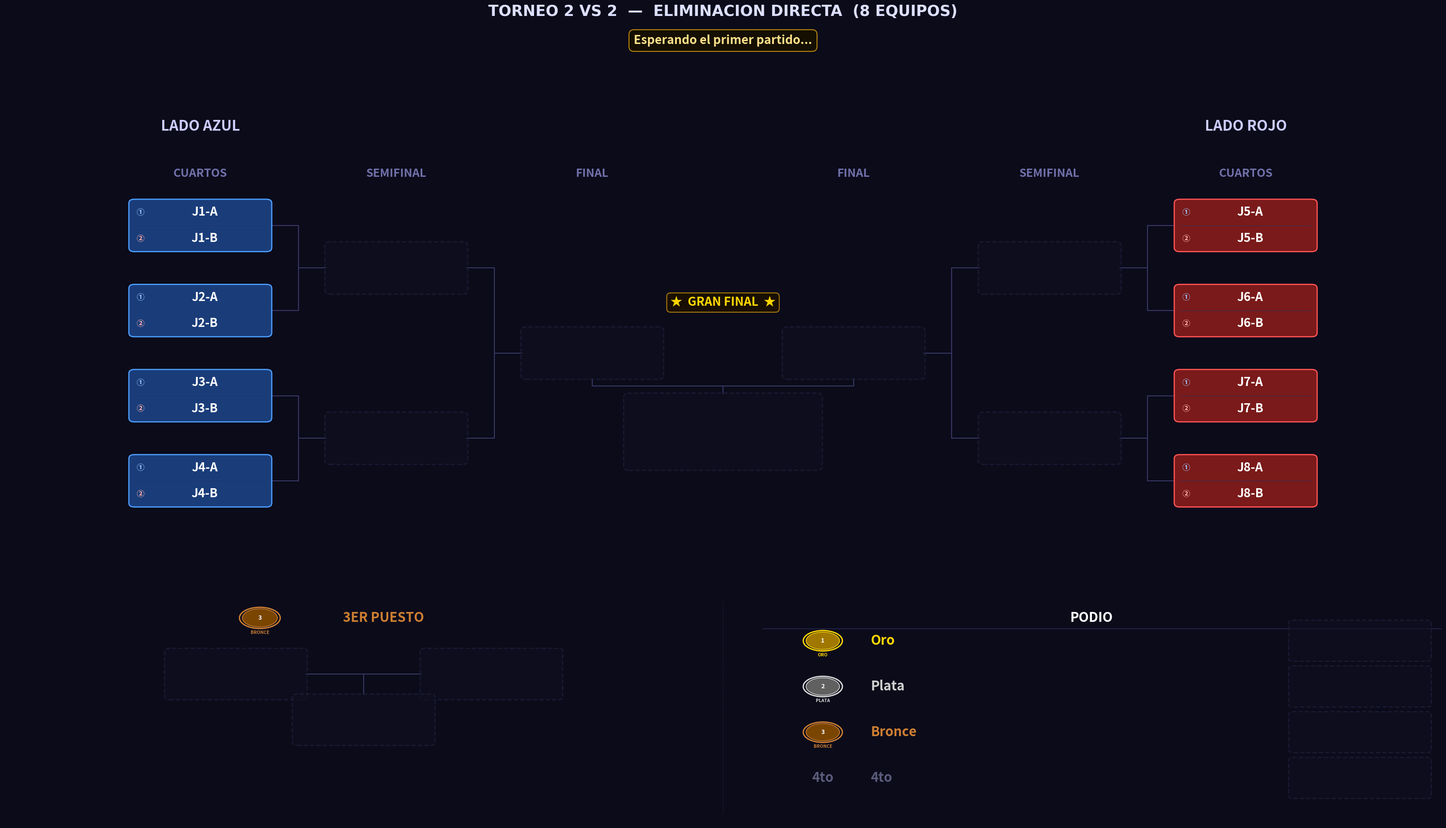

Here is the Python script that generated this plot: (Note: this script raises an exception after producing the figure.)
"""
Torneo_2vs2.py  —  Torneo 2 VS 2 desde Cuartos
================================================
Bracket de eliminación directa para 8 EQUIPOS (parejas).
Cada equipo tiene dos jugadores mostrados en el mismo bloque.

Estructura:
  · Panel superior : bracket con 3 columnas por lado
                     (CUARTOS -> SEMIFINAL -> FINAL -> CAMPEON)
  · Panel inferior : 3er Puesto (izquierda) + Podio (derecha)

Geometría del bracket (posiciones X por lado):
  0 = CUARTOS     x = ±12.0   (N = 4 parejas por lado)
  1 = SEMIFINAL   x = ± 7.5   (N = 2)
  2 = FINAL       x = ± 3.0   (N = 1)
  Centro          x =   0.0   (Campeón, debajo de los finalistas)
"""

import re
import os
import copy
import matplotlib
matplotlib.use("Agg")
import matplotlib.pyplot as plt
from matplotlib.patches import FancyBboxPatch, Circle

# =====================================================================
#  EQUIPOS  —  lista de 8 pares  [jugador1, jugador2]
# =====================================================================
EQUIPOS = [
    ["J1-A",  "J1-B"],
    ["J2-A",  "J2-B"],
    ["J3-A",  "J3-B"],
    ["J4-A",  "J4-B"],
    ["J5-A",  "J5-B"],
    ["J6-A",  "J6-B"],
    ["J7-A",  "J7-B"],
    ["J8-A",  "J8-B"],
]

# =====================================================================
#  PALETA DE COLORES
# =====================================================================
C = {
    "bg":      "#0b0b1a",
    "azul":    ("#1a3d7a", "#4d9fff"),
    "rojo":    ("#7a1a1a", "#ff5555"),
    "win":     ("#1a5c2e", "#50e87a"),
    "final_w": ("#6b3a00", "#ffb347"),
    "champ":   ("#5c4500", "#ffd700"),
    "silver":  ("#353535", "#c0c0c0"),
    "bronze":  ("#4a2800", "#cd7f32"),
    "empty":   ("#0f0f20", "#252545"),
    "line":    "#3a3a6a",
    "sep":     "#2a2a50",
    "div1":    "#223366",   # divisor entre jugador 1 y 2 dentro del bloque
}

# =====================================================================
#  GEOMETRÍA
# =====================================================================

# Bloque doble: ancho y alto total que contiene AMBOS jugadores
BOX_W  = 3.2    # ancho
BOX_H1 = 0.72   # alto de cada sub-fila (jugador 1 / jugador 2)
BOX_H  = BOX_H1 * 2 + 0.08   # alto total del bloque (~1.52)
FS     = 22     # fuente para nombres

# Separación vertical entre parejas en cuartos
GAP_Y  = 2.6
N_SIDE = 4      # parejas por lado (4+4 = 8 equipos en total)

# Columnas X (cuartos, semi, final) por lado
XS_IZQ = [-12.0, -7.5, -3.0]
XS_DER = [ 12.0,  7.5,  3.0]

# Límites paneles
XLIM_TOP = (-16.5, 16.5)
YLIM_TOP = (-2.5, 13.5)
XLIM_BOT = (0.0, 36.0)
YLIM_BOT = (0.0, 12.0)

# Posiciones Y panel inferior
Y_HEAD = 9.9
Y_CONT = 7.2
Y_WIN  = 5.0
Y_LBL  = 4.0


# =====================================================================
#  ESTADO DEL TORNEO
# =====================================================================

def estado_inicial(equipos):
    """Devuelve el estado inicial para 8 equipos en cuartos."""
    # Cada elemento es una pareja [j1, j2] o None
    return {
        "wb": [
            list(equipos),      # ronda 0: 8 equipos (cuartos)
            [None] * 4,         # ronda 1: 4 equipos (semifinal)
            [None] * 2,         # ronda 2: 2 equipos (final)
            [None] * 1,         # ronda 3: 1 equipo  (campeón)
        ],
        "semifinal_losers": [None, None],
        "tercero": None,
        "cuarto":  None,
    }


# =====================================================================
#  HELPERS
# =====================================================================

def _oct_ys():
    """Y de los 4 slots de cuartos por lado (arriba → abajo)."""
    return [(N_SIDE - 1 - i) * GAP_Y for i in range(N_SIDE)]


def _get_y(ronda, slot, oct_ys):
    if ronda == 0:
        return oct_ys[slot]
    ya = _get_y(ronda - 1, 2 * slot,     oct_ys)
    yb = _get_y(ronda - 1, 2 * slot + 1, oct_ys)
    return (ya + yb) / 2


def _nombre_equipo(equipo):
    """Devuelve el nombre del equipo para mostrar en listas de texto."""
    if equipo is None:
        return "???"
    if isinstance(equipo, list):
        return f"{equipo[0]} & {equipo[1]}"
    return str(equipo)


# =====================================================================
#  PRIMITIVAS DE DIBUJO
# =====================================================================

def draw_box_duo(ax, cx, cy, equipo, estilo, w=BOX_W, h=BOX_H, h1=BOX_H1, fontsize=FS, z=3):
    """
    Dibuja un bloque doble (dos sub-filas) centrado en (cx, cy).
    La fila superior tiene al Jugador 1 y la inferior al Jugador 2.
    Una línea delgada separa los dos jugadores dentro del bloque.
    """
    es_vacio = (equipo is None)

    if es_vacio:
        fc, ec = C["empty"]
        alpha, ls = 0.55, "--"
        j1_txt = j2_txt = ""
    else:
        fc, ec = C[estilo]
        alpha, ls = 1.0, "solid"
        if isinstance(equipo, list):
            j1_txt, j2_txt = equipo[0], equipo[1]
        else:
            j1_txt, j2_txt = str(equipo), ""

    # Caja exterior redondeada
    ax.add_patch(FancyBboxPatch(
        (cx - w/2, cy - h/2), w, h,
        boxstyle="round,pad=0.04,rounding_size=0.12",
        fc=fc, ec=ec, lw=2.0, ls=ls, alpha=alpha, zorder=z
    ))

    if not es_vacio:
        # Línea divisoria entre los dos jugadores
        yline = cy                   # centro del bloque = frontera
        ax.plot([cx - w/2 + 0.10, cx + w/2 - 0.10], [yline, yline],
                color=C["div1"], lw=0.9, ls="-", alpha=0.7, zorder=z + 1)

        # Sub-fila superior: Jugador 1
        y1 = cy + h1 / 2 + 0.04     # centro de la fila superior
        # Etiqueta "J1" pequeña a la izquierda
        ax.text(cx - w/2 + 0.14, y1, "①",
                ha="left", va="center",
                fontsize=fontsize - 9, color="#a0c8ff", fontweight="bold", zorder=z + 2)
        ax.text(cx + 0.1, y1, j1_txt,
                ha="center", va="center",
                fontsize=fontsize - 2, color="#ffffff", fontweight="bold",
                zorder=z + 2, clip_on=True)

        # Sub-fila inferior: Jugador 2
        y2 = cy - h1 / 2 - 0.04
        ax.text(cx - w/2 + 0.14, y2, "②",
                ha="left", va="center",
                fontsize=fontsize - 9, color="#ffb0b0", fontweight="bold", zorder=z + 2)
        ax.text(cx + 0.1, y2, j2_txt,
                ha="center", va="center",
                fontsize=fontsize - 2, color="#ffffff", fontweight="bold",
                zorder=z + 2, clip_on=True)


def draw_box_champ_duo(ax, cx, cy, equipo, w=BOX_W * 1.4, h=None, fontsize=FS + 2):
    """Caja especial del campeón con brillo dorado y diseño 2vs2."""
    h = h or BOX_H * 1.5
    h1_champ = (h - 0.10) / 2

    if equipo is None:
        draw_box_duo(ax, cx, cy, None, "empty", w=w, h=h, fontsize=fontsize, z=4)
        return

    fc, ec = C["champ"]
    # Capas de brillo
    for i in range(4, 0, -1):
        gw = w + i * 0.30
        gh = h + i * 0.20
        ax.add_patch(FancyBboxPatch(
            (cx - gw/2, cy - gh/2), gw, gh,
            boxstyle="round,pad=0.04,rounding_size=0.18",
            fc=fc, ec=ec, lw=0, alpha=0.055 * i, zorder=4
        ))
    ax.add_patch(FancyBboxPatch(
        (cx - w/2, cy - h/2), w, h,
        boxstyle="round,pad=0.04,rounding_size=0.16",
        fc=fc, ec=ec, lw=2.8, ls="solid", alpha=1.0, zorder=5
    ))

    if isinstance(equipo, list):
        j1_txt, j2_txt = equipo[0], equipo[1]
    else:
        j1_txt, j2_txt = str(equipo), ""

    # Línea divisoria
    ax.plot([cx - w/2 + 0.12, cx + w/2 - 0.12], [cy, cy],
            color="#b8860b", lw=1.1, alpha=0.8, zorder=6)

    y1 = cy + h1_champ / 2 + 0.04
    y2 = cy - h1_champ / 2 - 0.04

    ax.text(cx - w/2 + 0.16, y1, "①",
            ha="left", va="center",
            fontsize=fontsize - 7, color="#ffd700", fontweight="bold", zorder=7)
    ax.text(cx + 0.1, y1, j1_txt,
            ha="center", va="center",
            fontsize=fontsize, color="#ffd700", fontweight="bold",
            zorder=7, clip_on=True)

    ax.text(cx - w/2 + 0.16, y2, "②",
            ha="left", va="center",
            fontsize=fontsize - 7, color="#ffd700", fontweight="bold", zorder=7)
    ax.text(cx + 0.1, y2, j2_txt,
            ha="center", va="center",
            fontsize=fontsize, color="#ffd700", fontweight="bold",
            zorder=7, clip_on=True)


def draw_line(ax, x1, y1, x2, y2, lw=1.5, color=None, z=1):
    ax.plot([x1, x2], [y1, y2],
            color=color or C["line"], lw=lw, zorder=z,
            solid_capstyle="round", solid_joinstyle="round")


def draw_bracket_connector(ax, x_src, y_top, y_bot, x_dst, y_mid):
    xm = (x_src + x_dst) / 2
    draw_line(ax, x_src, y_top, xm,    y_top)
    draw_line(ax, x_src, y_bot, xm,    y_bot)
    draw_line(ax, xm,    y_top, xm,    y_bot)
    draw_line(ax, xm,    y_mid, x_dst, y_mid)


def draw_medal(ax, cx, cy, pos, r=0.42):
    paleta = {
        1: ("#a07800", "#ffd700", "ORO"),
        2: ("#606060", "#d8d8d8", "PLATA"),
        3: ("#7a4500", "#cd7f32", "BRONCE"),
    }
    if pos not in paleta:
        return
    fc, ec, label = paleta[pos]
    ax.add_patch(Circle((cx, cy), r + 0.07, fc=C["bg"], ec=ec, lw=2.2, zorder=5))
    ax.add_patch(Circle((cx, cy), r,         fc=fc,      ec=ec, lw=1.2, zorder=6))
    ax.text(cx, cy,             str(pos), ha="center", va="center",
            fontsize=10, fontweight="bold", color="#ffffff", zorder=7)
    ax.text(cx, cy - r - 0.16, label,   ha="center", va="top",
            fontsize=7.5, fontweight="bold", color=ec, zorder=7)


def draw_section_divider(ax, x, y0=0.5, y1=10.7):
    ax.plot([x, x], [y0, y1],
            color=C["sep"], lw=1.0, ls="--", zorder=1, alpha=0.55)


# =====================================================================
#  PANEL SUPERIOR — BRACKET 2 VS 2
# =====================================================================

def dibujar_bracket(ax, st):
    ax.set_facecolor(C["bg"])
    ax.set_xlim(*XLIM_TOP)
    ax.set_ylim(*YLIM_TOP)
    ax.axis("off")

    oct_ys = _oct_ys()
    y_lbl    = oct_ys[0] + 1.4
    y_titulo = oct_ys[0] + 2.8
    rondas   = st["wb"]

    for lado in ("izq", "der"):
        izq      = (lado == "izq")
        xs       = XS_IZQ  if izq else XS_DER
        idx0     = 0       if izq else 4
        col_base = "azul"  if izq else "rojo"
        titulo   = "LADO AZUL" if izq else "LADO ROJO"
        dir_s    = +1 if izq else -1

        etiquetas = ["CUARTOS", "SEMIFINAL"]
        for r, (x, lbl) in enumerate(zip(xs, etiquetas)):
            ax.text(x, y_lbl, lbl, ha="center", va="bottom",
                    fontsize=19, fontweight="bold", color="#7070aa")

        ax.text(xs[0] if izq else xs[0], y_titulo, titulo,
                ha="center", va="bottom",
                fontsize=24, fontweight="bold", color="#ccccff")

        estilos = {0: col_base, 1: "win", 2: "final_w"}

        # Cajas rondas 0-1 (cuartos y semi); la final se dibuja en bloque central
        for r in range(2):
            n_slots = N_SIDE >> r
            for j in range(n_slots):
                g_idx  = (idx0 >> r) + j
                equipo = rondas[r][g_idx]
                cx     = xs[r]
                cy     = _get_y(r, j, oct_ys)
                draw_box_duo(ax, cx, cy, equipo, estilos[r])

        # Conectores para rondas 1-2
        for r in range(1, 3):
            n_match = N_SIDE >> r
            for j in range(n_match):
                y_top = _get_y(r - 1, 2 * j,     oct_ys)
                y_bot = _get_y(r - 1, 2 * j + 1, oct_ys)
                y_mid = _get_y(r,     j,          oct_ys)
                x_src = xs[r - 1] + dir_s * (BOX_W / 2)
                x_dst = xs[r]     - dir_s * (BOX_W / 2)
                draw_bracket_connector(ax, x_src, y_top, y_bot, x_dst, y_mid)

    # ── ZONA CENTRAL: FINAL (±3.0) + CAMPEÓN ────────────────────────────
    y_fin      = _get_y(2, 0, oct_ys)
    cx         = 0.0
    X_FIN_IZQ  = XS_IZQ[2]   # -3.0
    X_FIN_DER  = XS_DER[2]   # +3.0

    # Etiqueta de columna "FINAL"
    ax.text(X_FIN_IZQ, y_lbl, "FINAL", ha="center", va="bottom",
            fontsize=19, fontweight="bold", color="#7070aa")
    ax.text(X_FIN_DER, y_lbl, "FINAL", ha="center", va="bottom",
            fontsize=19, fontweight="bold", color="#7070aa")

    draw_box_duo(ax, X_FIN_IZQ, y_fin, rondas[2][0],
                 "azul" if rondas[2][0] else "final_w")
    draw_box_duo(ax, X_FIN_DER, y_fin, rondas[2][1],
                 "rojo" if rondas[2][1] else "final_w")

    # Banner "★ GRAN FINAL ★"
    ax.text(cx, y_fin + BOX_H / 2 + 0.60,
            "★  GRAN FINAL  ★", ha="center", va="bottom",
            fontsize=FS - 2, fontweight="bold", color="#ffd700",
            bbox=dict(boxstyle="round,pad=0.30", fc="#1a1000",
                      ec="#b8860b", lw=1.5, alpha=0.95),
            zorder=6)

    # Caja campeón
    champ_h = BOX_H * 1.5
    y_champ = y_fin - 2.4
    draw_box_champ_duo(ax, cx, y_champ, rondas[3][0],
                       w=BOX_W * 1.4, h=champ_h, fontsize=FS + 2)

    # Conectores hacia el campeón
    y_bot_fin   = y_fin   - BOX_H / 2
    y_top_champ = y_champ + champ_h / 2
    y_mid_conn  = (y_bot_fin + y_top_champ) / 2
    draw_line(ax, X_FIN_IZQ, y_bot_fin,  X_FIN_IZQ, y_mid_conn)
    draw_line(ax, X_FIN_DER, y_bot_fin,  X_FIN_DER, y_mid_conn)
    draw_line(ax, X_FIN_IZQ, y_mid_conn, X_FIN_DER, y_mid_conn)
    draw_line(ax, cx,        y_mid_conn, cx,         y_top_champ)

    # "CAMPEONES!" bajo la caja del campeón
    if rondas[3][0]:
        ax.text(cx, y_champ - champ_h / 2 - 0.28,
                "¡CAMPEONES!", ha="center", va="top",
                fontsize=FS - 2, fontweight="bold", color="#ffd700", zorder=6)
        ax.text(cx, y_champ - champ_h / 2 - 0.95,
                "★  ★  ★", ha="center", va="top",
                fontsize=FS - 4, color="#b8860b", zorder=6)


# =====================================================================
#  PANEL INFERIOR — 3ER PUESTO + PODIO  (versión 2vs2)
# =====================================================================

def _subcampeon(st):
    fin   = st["wb"][2]
    champ = st["wb"][3][0]
    if champ is None or fin[0] is None or fin[1] is None:
        return None
    return fin[1] if (isinstance(champ, list) and champ == fin[0]) or champ == fin[0] else fin[0]


def dibujar_panel_inferior(ax, st):
    """
    Panel inferior dividido en dos secciones (xlim = 0..36):

      Sección 1 [centro x =  9] -> 3er Puesto
      Sección 2 [centro x = 27] -> Podio

    Los bloques de equipo también muestran dos jugadores (duo).
    """
    ax.set_facecolor(C["bg"])
    ax.set_xlim(*XLIM_BOT)
    ax.set_ylim(*YLIM_BOT)
    ax.axis("off")

    # Escalado de cajas para que coincidan en tamaño físico con el bracket
    _X_RANGE_TOP = (XLIM_TOP[1] - XLIM_TOP[0])   # 33
    _Y_RANGE_TOP = (YLIM_TOP[1] - YLIM_TOP[0])   # 16
    _X_RANGE_BOT = (XLIM_BOT[1] - XLIM_BOT[0])   # 36
    _Y_RANGE_BOT = (YLIM_BOT[1] - YLIM_BOT[0])   # 12
    _RATIO_TOP   = 2.1
    _RATIO_BOT   = 1.0
    BOT_W = BOX_W * (_X_RANGE_BOT / _X_RANGE_TOP)
    BOT_H = BOX_H * (_Y_RANGE_BOT / _Y_RANGE_TOP) * (_RATIO_TOP / _RATIO_BOT)
    BOT_H1 = BOT_H / 2 - 0.04   # alto de cada sub-fila escalada

    sl = st["semifinal_losers"]

    draw_section_divider(ax, 18)

    # =================================================================
    #  SECCIÓN 1 — 3ER PUESTO  (centro x = 9)
    # =================================================================
    X3 = 9.0

    draw_medal(ax, X3 - 2.6, Y_HEAD, 3, r=0.44)
    ax.text(X3 + 0.5, Y_HEAD, "3ER PUESTO", ha="center", va="center",
            fontsize=FS, fontweight="bold", color="#cd7f32")

    xa3 = X3 - 3.2
    xb3 = X3 + 3.2
    draw_box_duo(ax, xa3, Y_CONT, sl[0], "azul" if sl[0] else "empty",
                 w=BOT_W, h=BOT_H, h1=BOT_H1, fontsize=FS)
    draw_box_duo(ax, xb3, Y_CONT, sl[1], "rojo" if sl[1] else "empty",
                 w=BOT_W, h=BOT_H, h1=BOT_H1, fontsize=FS)

    # Conector hacia el ganador del bronce
    edge_a = xa3 + BOT_W / 2
    edge_b = xb3 - BOT_W / 2
    draw_line(ax, edge_a, Y_CONT, X3,   Y_CONT)
    draw_line(ax, edge_b, Y_CONT, X3,   Y_CONT)
    draw_line(ax, X3,     Y_CONT, X3,   Y_WIN + BOT_H / 2)

    draw_box_duo(ax, X3, Y_WIN, st["tercero"], "bronze",
                 w=BOT_W, h=BOT_H, h1=BOT_H1, fontsize=FS)
    if st["tercero"]:
        ax.text(X3, Y_LBL - 0.2, "3er Puesto", ha="center", va="center",
                fontsize=FS - 2, fontweight="bold", color="#cd7f32")

    # =================================================================
    #  SECCIÓN 2 — PODIO  (lado derecho, xlim 18..36)
    # =================================================================
    # Mismo ancho y fuente que 3er puesto; alto ajustado para que 4 filas quepan
    GAP_P   = 0.30
    PH      = (Y_HEAD - 1.10 - 0.3 - 3 * GAP_P) / 4   # ~1.90
    PH1     = PH / 2 - 0.04
    ROW_P   = PH + GAP_P
    Y_FIRST = Y_HEAD - 1.10

    X_MED   = 20.5
    X_LBL   = 21.7
    X_BOX   = 36.0 - BOT_W / 2 - 0.3

    ax.text((X_MED + X_BOX) / 2, Y_HEAD, "PODIO", ha="center", va="center",
            fontsize=FS, fontweight="bold", color="#ffffff")
    ax.plot([19.0, 36.0], [Y_HEAD - 0.52, Y_HEAD - 0.52],
            color=C["sep"], lw=1.2, zorder=1)

    podio = [
        (1, "Oro",    st["wb"][3][0],   "champ",  "#ffd700"),
        (2, "Plata",  _subcampeon(st),  "silver", "#d0d0d0"),
        (3, "Bronce", st["tercero"],    "bronze", "#cd7f32"),
        (4, "4to",    st["cuarto"],     "empty",  "#5a5a7a"),
    ]

    for idx_p, (pos, lbl, equipo, estilo, color_lbl) in enumerate(podio):
        yp = Y_FIRST - idx_p * ROW_P

        if pos <= 3:
            draw_medal(ax, X_MED, yp, pos, r=0.42)
        else:
            ax.text(X_MED, yp, "4to", ha="center", va="center",
                    fontsize=FS, fontweight="bold", color=color_lbl, zorder=5)

        ax.text(X_LBL, yp, lbl, ha="left", va="center",
                fontsize=FS, fontweight="bold", color=color_lbl)

        draw_box_duo(ax, X_BOX, yp, equipo,
                     estilo if equipo else "empty",
                     w=BOT_W, h=PH, h1=PH1, fontsize=FS, z=3)


# =====================================================================
#  RENDER PRINCIPAL
# =====================================================================

def render(st, banner=None, ruta=None, dpi=130):
    fig = plt.figure(figsize=(34, 20), facecolor=C["bg"])
    gs  = fig.add_gridspec(
        2, 1,
        height_ratios=[2.1, 1.0],
        hspace=0.03,
        top=0.93, bottom=0.02,
        left=0.01, right=0.99,
    )
    ax_top = fig.add_subplot(gs[0])
    ax_bot = fig.add_subplot(gs[1])

    dibujar_bracket(ax_top, st)
    dibujar_panel_inferior(ax_bot, st)

    fig.suptitle(
        "TORNEO 2 VS 2  —  ELIMINACION DIRECTA  (8 EQUIPOS)",
        fontsize=25, fontweight="bold", color="#dde0ff",
        y=0.97, fontfamily="DejaVu Sans",
    )

    if banner:
        fig.text(
            0.5, 0.935, banner,
            ha="center", va="top",
            fontsize=20, fontweight="bold", color="#ffe08a",
            bbox=dict(boxstyle="round,pad=0.4",
                      fc="#140f00", ec="#b8860b", lw=1.6),
        )

    if ruta:
        fig.savefig(ruta, bbox_inches="tight", dpi=dpi,
                    facecolor=C["bg"], pad_inches=0.12)
    plt.close(fig)


# =====================================================================
#  LÓGICA DEL TORNEO
# =====================================================================

def _nombre_eq(eq):
    if eq is None: return "???"
    if isinstance(eq, list): return f"{eq[0]} & {eq[1]}"
    return str(eq)


def pedir_ganador(eq1, eq2, etiqueta):
    print(f"\n  --- {etiqueta} ---")
    print(f"  [1]  {_nombre_eq(eq1)}")
    print(f"  [2]  {_nombre_eq(eq2)}")
    print(f"  [0]  RETROCEDER")
    while True:
        raw = input("  Quien avanza? (1 / 2 / 0): ").strip()
        if raw == "0": return "RETROCEDER"
        if raw == "1": return eq1, eq2
        if raw == "2": return eq2, eq1
        print("  Ingresa 1, 2 o 0.")


def correr_torneo(equipos, out_dir=None):
    if out_dir is None:
        try:    out_dir = os.path.dirname(os.path.abspath(__file__))
        except: out_dir = os.getcwd()
    os.makedirs(out_dir, exist_ok=True)
    ruta_actual = os.path.join(out_dir, "actual.png")

    partidos     = _construir_partidos(equipos)
    st           = estado_inicial(equipos)
    historial    = []
    sets_jugados = 0

    render(st, banner="Esperando el primer partido...", ruta=ruta_actual)
    print("\n" + "="*60)
    print("  TORNEO 2 VS 2 - ELIMINACION DIRECTA - 8 EQUIPOS")
    print("  [0] en cualquier momento para RETROCEDER")
    print("="*60)

    idx = 0
    while idx < len(partidos):
        p  = partidos[idx]
        e1 = _resolver(st, p["src1"])
        e2 = _resolver(st, p["src2"])
        if e1 is None or e2 is None:
            idx += 1
            continue

        print(f"\n{'='*60}\n  {p['etapa']}\n{'='*60}")
        resultado = pedir_ganador(e1, e2, p["label"])

        if resultado == "RETROCEDER":
            if not historial:
                print("  No hay partidos anteriores para deshacer.")
            else:
                st, prev_idx = historial.pop()
                idx          = prev_idx
                sets_jugados = max(0, sets_jugados - 1)
                print("Partido deshecho.")
                render(st, banner=f"Partido deshecho  —  Retrocediendo al SET {sets_jugados}", ruta=ruta_actual)
            continue

        ganador, perdedor = resultado
        historial.append((copy.deepcopy(st), idx))
        _aplicar(st, p, ganador, perdedor)
        sets_jugados += 1
        render(st,
               banner=f"Partido {sets_jugados}  ·  {p['label']}  ->  avanzó  {_nombre_eq(ganador)}",
               ruta=ruta_actual)
        print(f"  Avanza: {_nombre_eq(ganador)}")
        idx += 1

    print(f"\n{'='*60}")
    print("  TORNEO FINALIZADO")
    print(f"  1. Campeones: {_nombre_eq(st['wb'][3][0])}")
    print(f"  2. 2do:       {_nombre_eq(_subcampeon(st))}")
    print(f"  3. 3er:       {_nombre_eq(st['tercero'])}")
    print(f"  4. 4to:       {_nombre_eq(st['cuarto'])}")
    print(f"  Imagen: {ruta_actual}")
    print("="*60)


# =====================================================================
#  CONSTRUCCIÓN DE PARTIDOS
# =====================================================================

def _construir_partidos(equipos):
    partidos = []

    for r, (etapa, n) in enumerate([
        ("CUARTOS DE FINAL", 4),
        ("SEMIFINALES",      2),
    ]):
        for i in range(n):
            partidos.append({
                "etapa":    etapa,
                "label":    f"{etapa.title()} - Partido {i+1}",
                "src1":     f"wb[{r}][{2*i}]",
                "src2":     f"wb[{r}][{2*i+1}]",
                "dst_win":  f"wb[{r+1}][{i}]",
                "dst_lose": f"semi_loser[{i}]" if r == 1 else None,
                "ronda":    r,
            })

    partidos.append({
        "etapa":    "3ER PUESTO",
        "label":    "Partido 3er Puesto",
        "src1":     "semi_loser[0]",
        "src2":     "semi_loser[1]",
        "dst_win":  "tercero",
        "dst_lose": "cuarto",
        "ronda":    "3p",
    })

    partidos.append({
        "etapa":    "GRAN FINAL",
        "label":    "Gran Final",
        "src1":     "wb[2][0]",
        "src2":     "wb[2][1]",
        "dst_win":  "wb[3][0]",
        "dst_lose": None,
        "ronda":    2,
    })

    return partidos


def _resolver(st, src):
    if src.startswith("wb["):
        r, i = map(int, re.findall(r"\d+", src))
        return st["wb"][r][i]
    if src.startswith("semi_loser["):
        i = int(re.findall(r"\d+", src)[0])
        return st["semifinal_losers"][i]
    return None


def _aplicar(st, p, ganador, perdedor):
    _escribir(st, p["dst_win"], ganador)
    if p.get("dst_lose"):
        _escribir(st, p["dst_lose"], perdedor)
    if p["ronda"] == "3p":
        st["tercero"] = ganador
        st["cuarto"]  = perdedor


def _escribir(st, dst, valor):
    if dst is None:
        return
    if dst.startswith("wb["):
        r, i = map(int, re.findall(r"\d+", dst))
        st["wb"][r][i] = valor
    elif dst.startswith("semi_loser["):
        i = int(re.findall(r"\d+", dst)[0])
        st["semifinal_losers"][i] = valor
    elif dst == "tercero":
        st["tercero"] = valor
    elif dst == "cuarto":
        st["cuarto"]  = valor


# =====================================================================
if __name__ == "__main__":
    correr_torneo(EQUIPOS)
